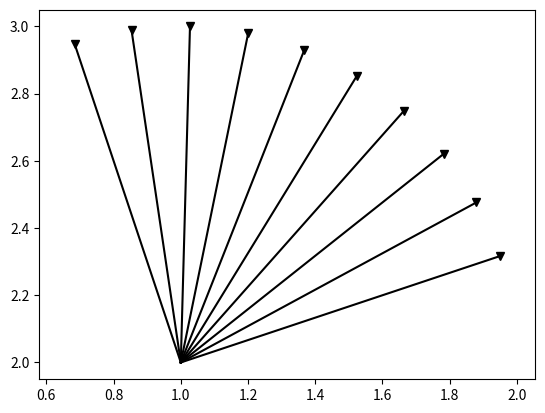

Recreate this plot in Python.
import matplotlib.pyplot as plt

x = [1.0, 1.9486832980505138]
y = [2.0, 2.316227766016838]
plt.plot(x, y,'k')

x = [1.9486832980505138]
y = [2.316227766016838]
plt.plot(x, y,'kv')

x = [1.0, 1.8793582917768292]
y = [2.0, 2.4761606815806374]
plt.plot(x, y,'k')

x = [1.8793582917768292]
y = [2.4761606815806374]
plt.plot(x, y,'kv')

x = [1.0, 1.7833144287842715]
y = [2.0, 2.6216256957835404]
plt.plot(x, y,'k')

x = [1.7833144287842715]
y = [2.6216256957835404]
plt.plot(x, y,'kv')

x = [1.0, 1.6634699532493302]
y = [2.0, 2.74820292777784]
plt.plot(x, y,'k')

x = [1.6634699532493302]
y = [2.74820292777784]
plt.plot(x, y,'kv')

x = [1.0, 1.5234662789169038]
y = [2.0, 2.8520463924205597]
plt.plot(x, y,'k')

x = [1.5234662789169038]
y = [2.8520463924205597]
plt.plot(x, y,'kv')

x = [1.0, 1.3675573465863056]
y = [2.0, 2.930000858585859]
plt.plot(x, y,'k')

x = [1.3675573465863056]
y = [2.930000858585859]
plt.plot(x, y,'kv')

x = [1.0, 1.200480370272674]
y = [2.0, 2.979697719266168]
plt.plot(x, y,'k')

x = [1.200480370272674]
y = [2.979697719266168]
plt.plot(x, y,'kv')

x = [1.0, 1.0273118993562695]
y = [2.0, 2.999626960497541]
plt.plot(x, y,'k')

x = [1.0273118993562695]
y = [2.999626960497541]
plt.plot(x, y,'kv')

x = [1.0, 0.8533135701984127]
y = [2.0, 2.9891830423698456]
plt.plot(x, y,'k')

x = [0.8533135701984127]
y = [2.9891830423698456]
plt.plot(x, y,'kv')

x = [1.0, 0.6837722339831622]
y = [2.0, 2.948683298050514]
plt.plot(x, y,'k')

x = [0.6837722339831622]
y = [2.948683298050514]
plt.plot(x, y,'kv')

plt.axis('equal')
plt.show()

